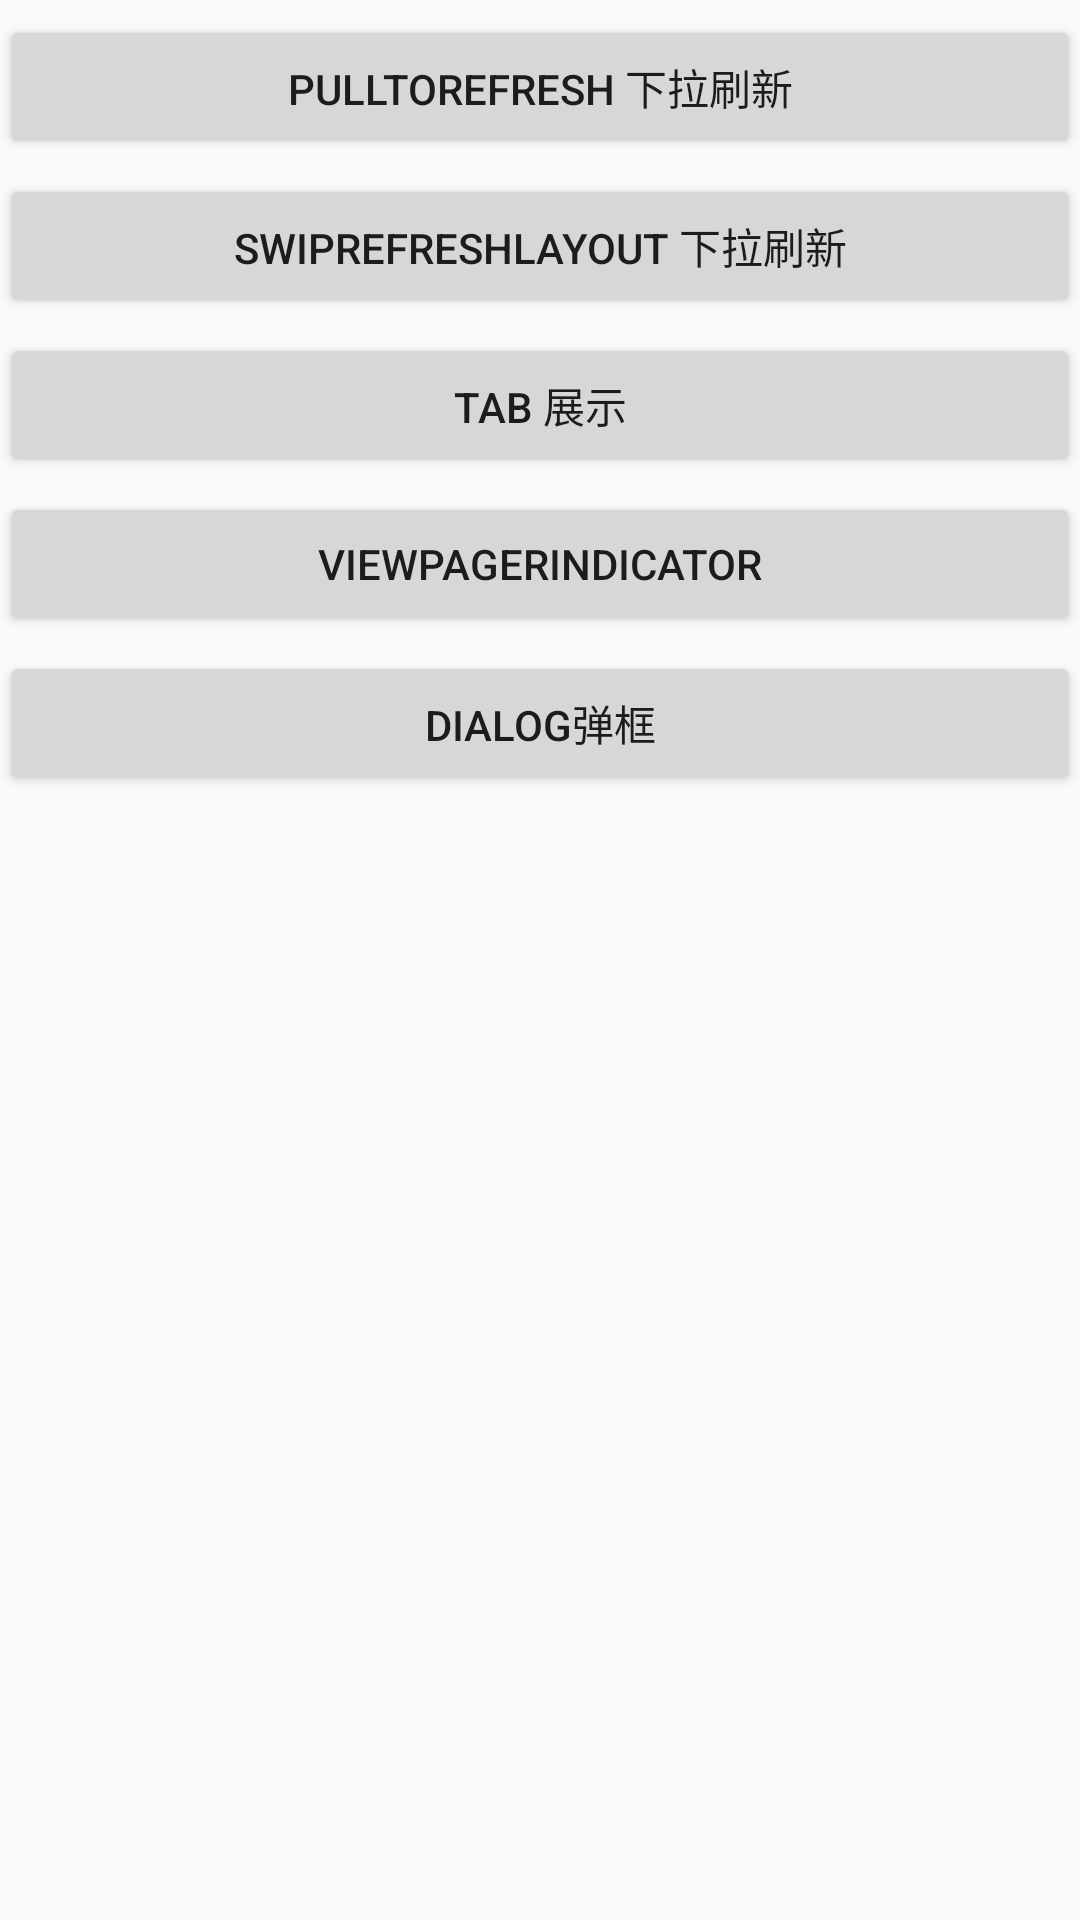

Here is an Android app screen rendered from its layout file. Give the layout XML and the strings, colors and styles it references.
<!-- AndroidManifest.xml: application theme AppTheme -->
<!-- res/layout/content_main.xml -->
<?xml version="1.0" encoding="utf-8"?>
<ScrollView xmlns:android="http://schemas.android.com/apk/res/android"
    android:layout_width="match_parent"
    android:layout_height="match_parent">

    <LinearLayout
        android:layout_width="match_parent"
        android:layout_height="match_parent"
        android:orientation="vertical">


        <Button
            android:id="@+id/btn1"
            android:layout_width="match_parent"
            android:layout_height="wrap_content"
            android:layout_marginTop="5dp"
            android:text="pullToRefresh 下拉刷新" />

        <Button
            android:id="@+id/swipRefresh"
            android:layout_width="match_parent"
            android:layout_height="wrap_content"
            android:layout_marginTop="5dp"
            android:text="SwipRefreshLayout 下拉刷新" />

        <Button
            android:id="@+id/tab"
            android:layout_width="match_parent"
            android:layout_height="wrap_content"
            android:layout_marginTop="5dp"
            android:text="tab 展示" />

        <Button
            android:id="@+id/viewPagerIndicator"
            android:layout_width="match_parent"
            android:layout_height="wrap_content"
            android:layout_marginTop="5dp"
            android:text="viewPagerIndicator" />


            <Button
                android:id="@+id/dialog"
                android:layout_width="match_parent"
                android:layout_height="wrap_content"
                android:layout_marginTop="5dp"
                android:text="Dialog弹框" />



    </LinearLayout>
</ScrollView>
<!-- resources referenced by this layout -->
<resources>
  <style name="AppTheme" parent="Theme.AppCompat.Light.NoActionBar">
          
          <item name="colorPrimary">@color/colorPrimary</item>
          <item name="colorPrimaryDark">@color/colorPrimaryDark</item>
          <item name="colorAccent">@color/colorAccent</item>
      </style>
  <color name="colorPrimary">#3F51B5</color>
  <color name="colorPrimaryDark">#303F9F</color>
  <color name="colorAccent">#FF4081</color>
</resources>
